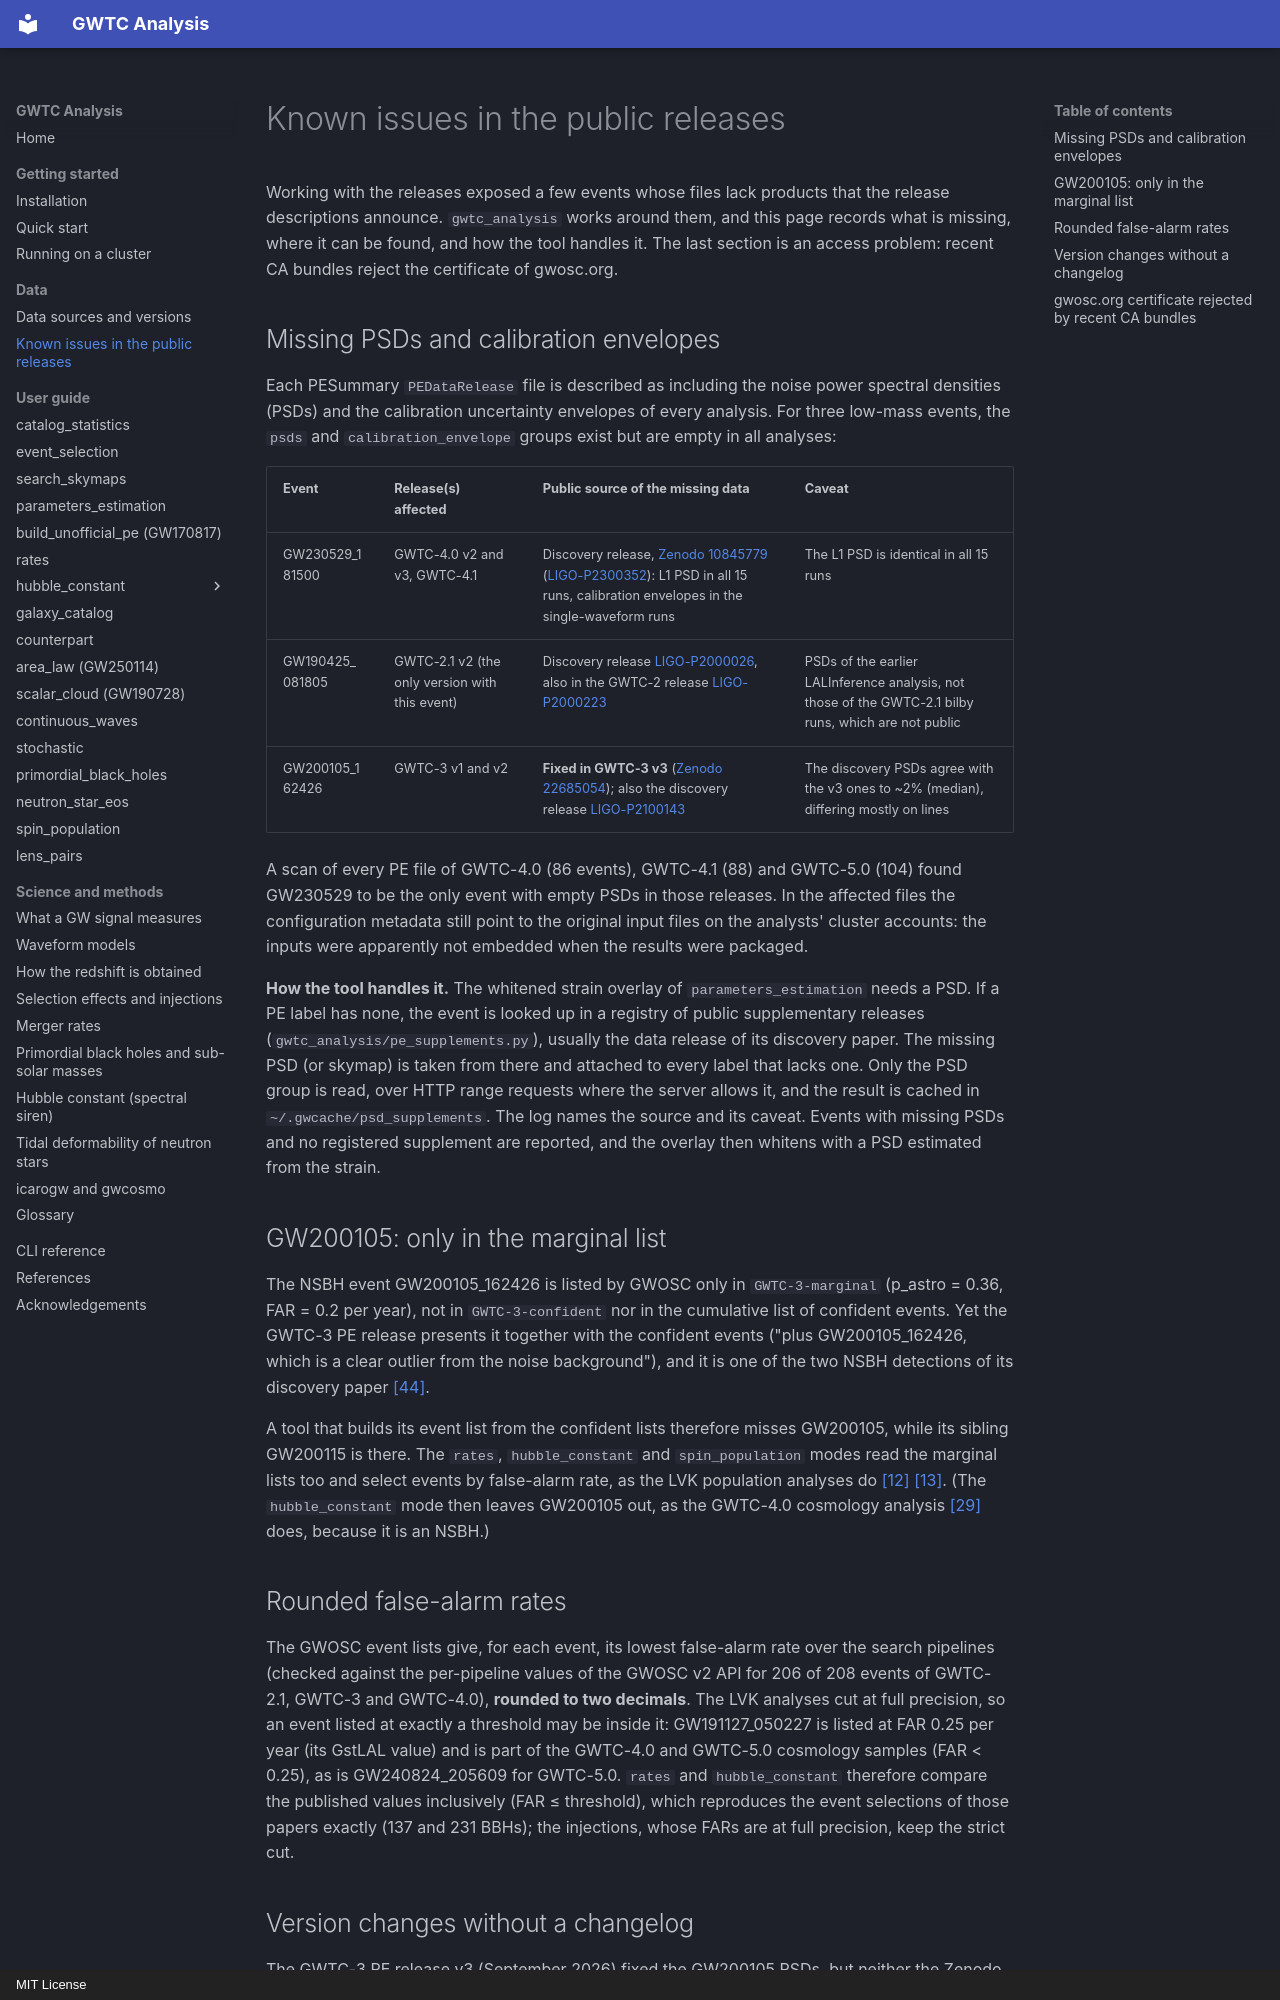

repository: danielsentenac/gwtc_analysis · page: known-data-issues/index.html · generator: mkdocs · copyright: MIT License

# Known issues in the public releases

Working with the releases exposed a few events whose files lack products that the release
descriptions announce. `gwtc_analysis` works around them, and this page records what is missing,
where it can be found, and how the tool handles it. The last section is an access problem: recent CA bundles
reject the certificate of gwosc.org.

## Missing PSDs and calibration envelopes

Each PESummary `PEDataRelease` file is described as including the noise power spectral densities
(PSDs) and the calibration uncertainty envelopes of every analysis. For three low-mass events, the
`psds` and `calibration_envelope` groups exist but are empty in all analyses:

| Event | Release(s) affected | Public source of the missing data | Caveat |
|---|---|---|---|
| GW230529_181500 | GWTC-4.0 v2 and v3, GWTC-4.1 | Discovery release, [Zenodo 10845779](https://zenodo.org/records/10845779) ([LIGO-P2300352](https://dcc.ligo.org/LIGO-P2300352/public)): L1 PSD in all 15 runs, calibration envelopes in the single-waveform runs | The L1 PSD is identical in all 15 runs |
| GW190425_081805 | GWTC-2.1 v2 (the only version with this event) | Discovery release [LIGO-P2000026](https://dcc.ligo.org/LIGO-P2000026/public), also in the GWTC-2 release [LIGO-P2000223](https://dcc.ligo.org/LIGO-P2000223/public) | PSDs of the earlier LALInference analysis, not those of the GWTC-2.1 bilby runs, which are not public |
| GW200105_162426 | GWTC-3 v1 and v2 | **Fixed in GWTC-3 v3** ([Zenodo 22685054](https://zenodo.org/records/22685054)); also the discovery release [LIGO-P2100143](https://dcc.ligo.org/LIGO-P2100143/public) | The discovery PSDs agree with the v3 ones to ~2% (median), differing mostly on lines |

A scan of every PE file of GWTC-4.0 (86 events), GWTC-4.1 (88) and GWTC-5.0 (104) found
GW230529 to be the only event with empty PSDs in those releases. In the affected files the
configuration metadata still point to the original input files on the analysts' cluster accounts: the
inputs were apparently not embedded when the results were packaged.

**How the tool handles it.** The whitened strain overlay of `parameters_estimation` needs a PSD. If a
PE label has none, the event is looked up in a registry of public supplementary releases
(`gwtc_analysis/pe_supplements.py`), usually the data release of its discovery paper. The missing
PSD (or skymap) is taken from there and attached to every label that lacks one. Only the PSD group is
read, over HTTP range requests where the server allows it, and the result is cached in
`~/.gwcache/psd_supplements`. The log names the source and its caveat. Events with missing PSDs and
no registered supplement are reported, and the overlay then whitens with a PSD estimated from the
strain.

## GW200105: only in the marginal list

The NSBH event GW200105_162426 is listed by GWOSC only in `GWTC-3-marginal` (p_astro = 0.36,
FAR = 0.2 per year), not in `GWTC-3-confident` nor in the cumulative list of confident events. Yet
the GWTC-3 PE release presents it together with the confident events ("plus GW200105_162426, which is
a clear outlier from the noise background"), and it is one of the two NSBH detections of its
discovery paper [\[44\]](references.md#ref-44).

A tool that builds its event list from the confident lists therefore misses GW200105, while its
sibling GW200115 is there. The `rates`, `hubble_constant` and `spin_population` modes read the marginal lists too and
select events by false-alarm rate, as the LVK population analyses do [\[12\]](references.md#ref-12) [\[13\]](references.md#ref-13). (The `hubble_constant` mode then
leaves GW200105 out, as the GWTC-4.0 cosmology analysis [\[29\]](references.md#ref-29) does, because it is an NSBH.)
